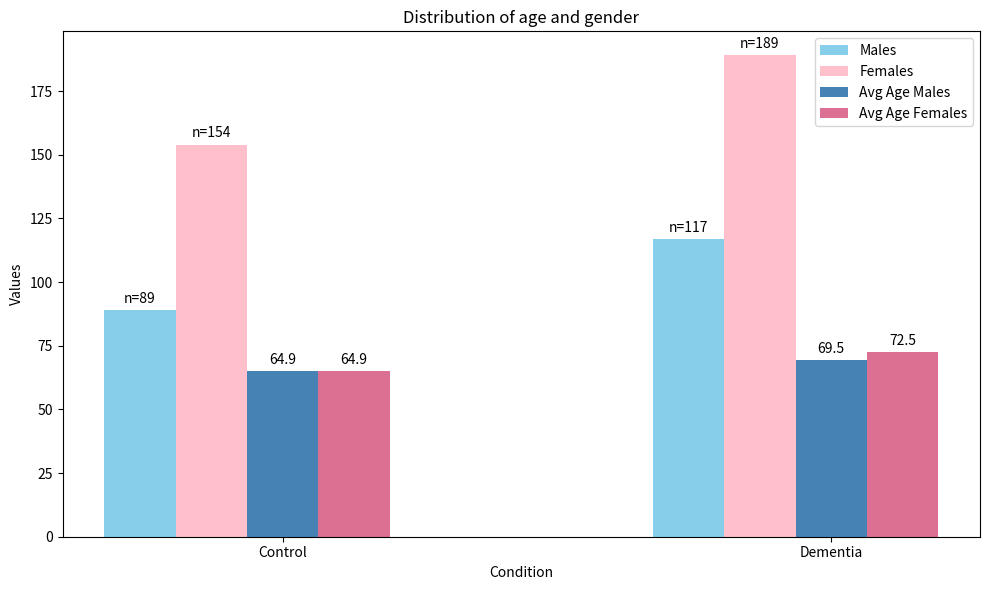

This chart was generated by the following Python code:
# [redacted]
# Description: This python script creates a dataframe and a visualization for the demographic information of all participants, the graph is used in the methodology section

import pandas as pd
import matplotlib.pyplot as plt

# Create DataFrame
data = {
    'Category': ['Control', 'Control', 'Control', 'Control', 'Dementia', 'Dementia', 'Dementia', 'Dementia'],
    'Gender': ['Males', 'Females', 'Males', 'Females', 'Males', 'Females', 'Males', 'Females'],
    'Count': [89, 154, 117, 189, None, None, None, None],
    'Average Age': [64.9, 64.8, 69.5, 72.5, 64.8, 71.4, None, None],
}

df = pd.DataFrame(data)

# Fill NaN values for 'Count' column
df['Count'] = df['Count'].fillna(df.groupby('Category')['Count'].transform('mean'))

# Fill NaN values for 'Average Age' columns
df['Average Age'] = df['Average Age'].fillna(df.groupby('Category')['Average Age'].transform('mean'))

print(df)

# Data for plotting
categories = ['Control', 'Dementia']
metrics = ['Number of Subjects', 'Average Age']
num_males = [89, 117]
num_females = [154, 189]
avg_age_males = [64.9, 69.5]
avg_age_females = [64.9, 72.5]

# Plot
fig, ax = plt.subplots(figsize=(10, 6))

bar_width = 0.13
index = [0, 1]

# Plot bars for number of subjects
rects1 = ax.bar(index, num_males, bar_width, label='Males', color='skyblue')
rects2 = ax.bar([i + bar_width for i in index], num_females, bar_width, label='Females', color='pink')

# Plot bars for average age
rects3 = ax.bar([i + 2 * bar_width for i in index], avg_age_males, bar_width, label='Avg Age Males', color='steelblue')
rects4 = ax.bar([i + 3 * bar_width for i in index], avg_age_females, bar_width, label='Avg Age Females', color='palevioletred')

# Add text labels on each bar
def autolabel(rects, is_number_subjects=False):
    for rect in rects:
        height = rect.get_height()
        if is_number_subjects:
            ax.annotate('n={}'.format(int(height)),
                        xy=(rect.get_x() + rect.get_width() / 2, height),
                        xytext=(0, 3),
                        textcoords="offset points",
                        ha='center', va='bottom')
        else:
            ax.annotate('{:.1f}'.format(height), 
                        xy=(rect.get_x() + rect.get_width() / 2, height),
                        xytext=(0, 3),
                        textcoords="offset points",
                        ha='center', va='bottom')

autolabel(rects1, is_number_subjects=True)
autolabel(rects2, is_number_subjects=True)
autolabel(rects3)
autolabel(rects4)

ax.set_xlabel('Condition')
ax.set_ylabel('Values')
ax.set_title('Distribution of age and gender')
ax.set_xticks([i + 2 * bar_width for i in index])
ax.set_xticklabels(categories)
ax.legend()

plt.tight_layout()
plt.show()
